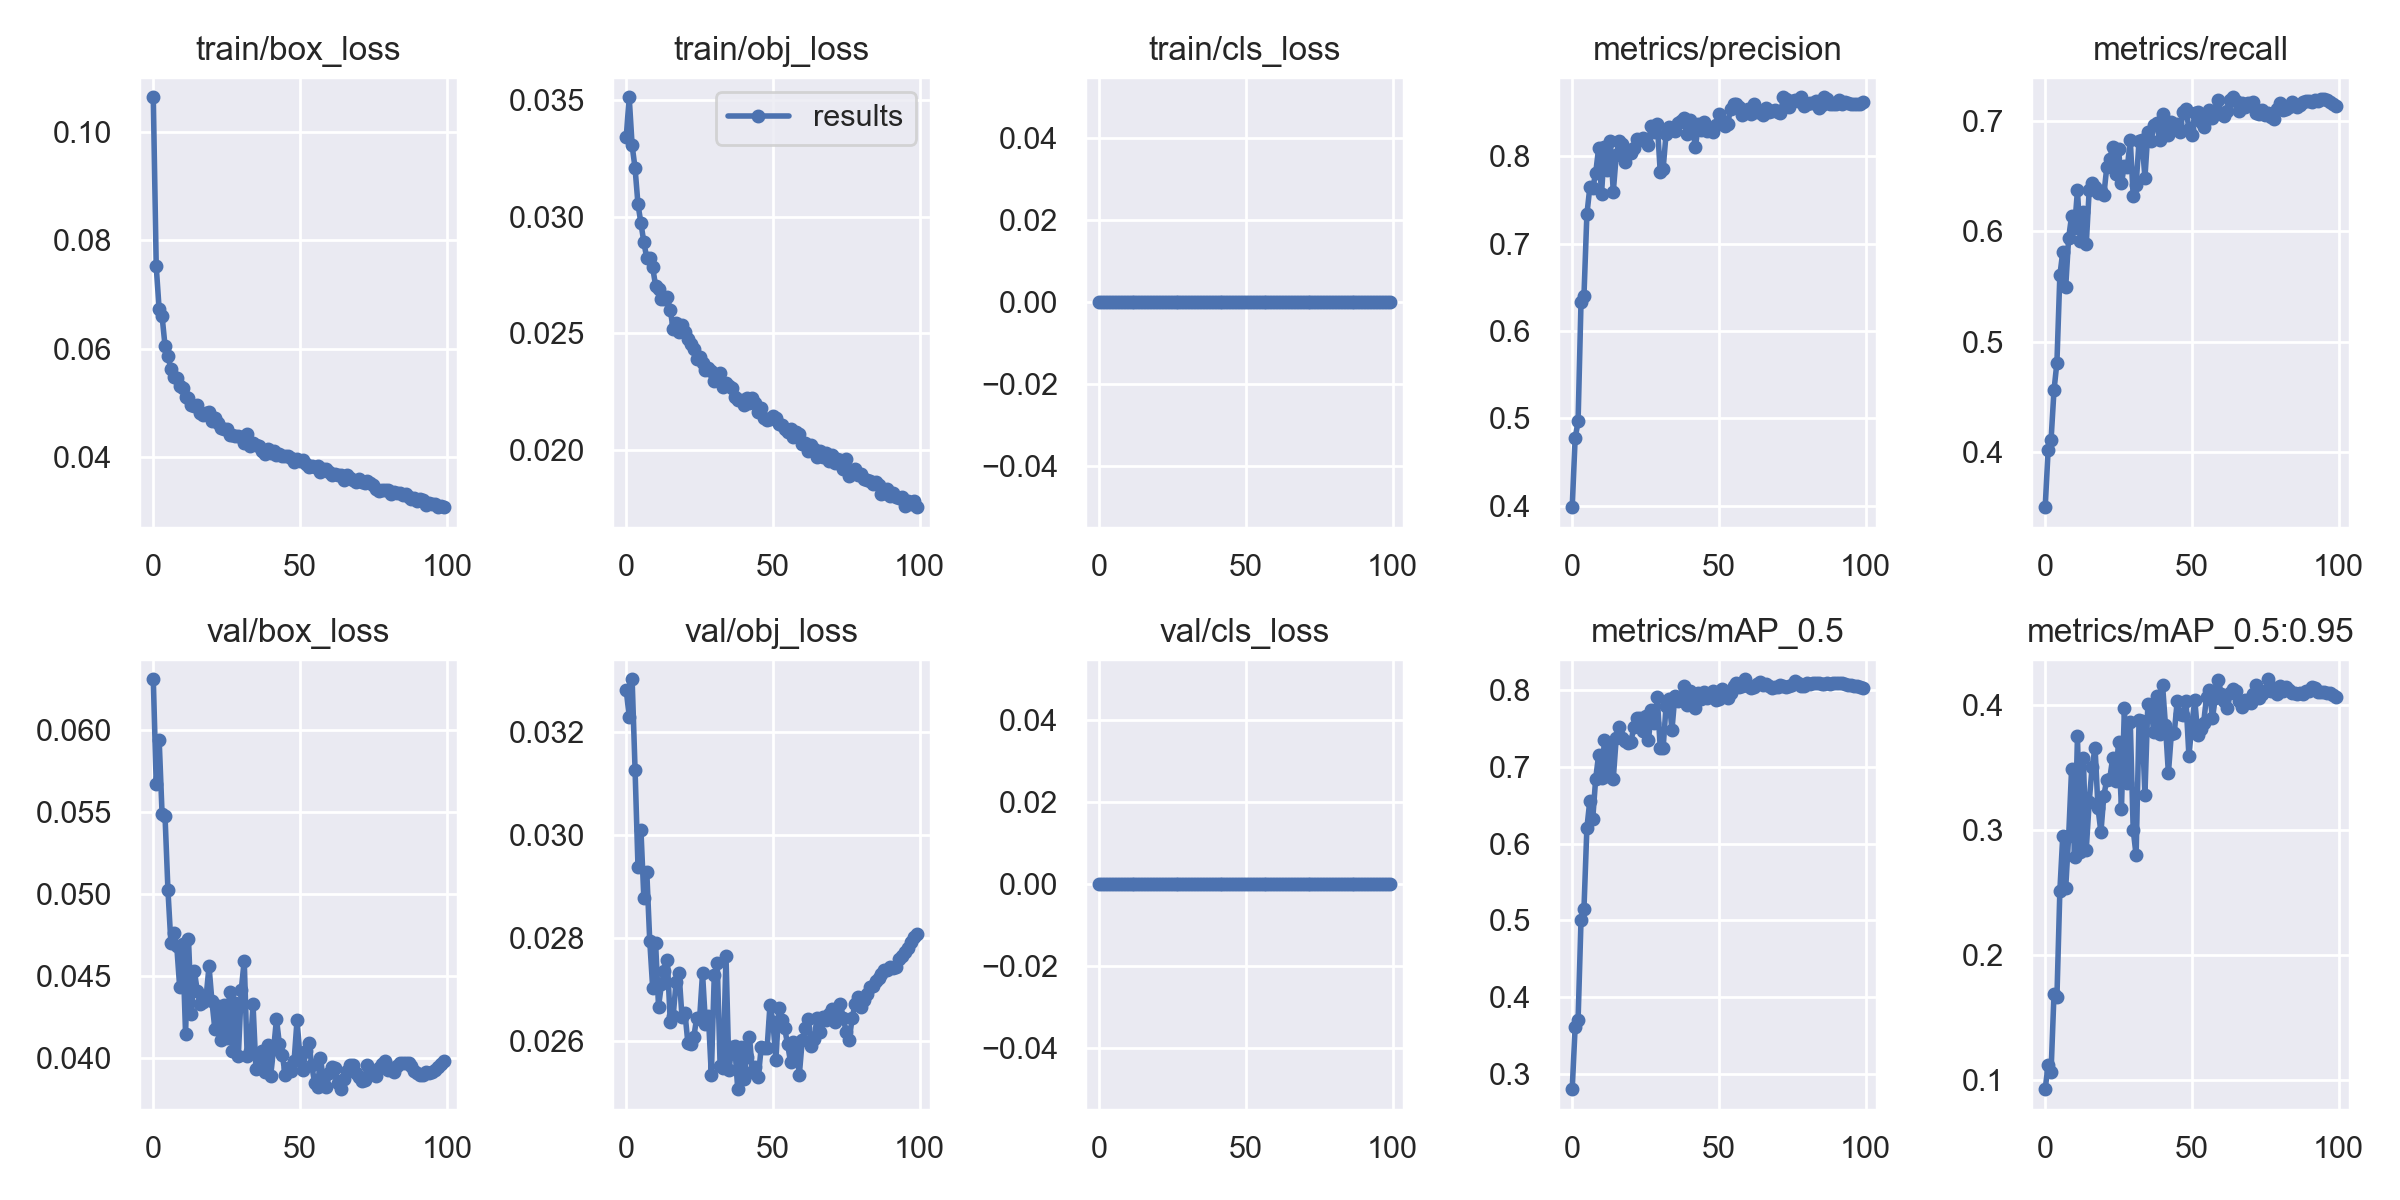

The data file committed next to this chart (first rows):
epoch, train/box_loss, train/obj_loss, train/cls_loss, metrics/precision, metrics/recall, metrics/mAP_0.5, metrics/mAP_0.5:0.95, val/box_loss, val/obj_loss, val/cls_loss, x/lr0, x/lr1, x/lr2
0, 0.1064, 0.03344, 0, 0.3984, 0.3504, 0.2802, 0.09237, 0.0631, 0.0328, 0, 0.07006, 0.003327, 0.003327
1, 0.07525, 0.03514, 0, 0.4772, 0.4018, 0.3614, 0.1118, 0.05671, 0.03229, 0, 0.04, 0.006594, 0.006594
2, 0.0673, 0.03307, 0, 0.4965, 0.4109, 0.3703, 0.106, 0.05942, 0.03302, 0, 0.009863, 0.009795, 0.009795
3, 0.06603, 0.03209, 0, 0.6331, 0.4561, 0.5001, 0.1684, 0.05486, 0.03126, 0, 0.009703, 0.009703, 0.009703
4, 0.06059, 0.03053, 0, 0.6397, 0.4813, 0.5145, 0.1661, 0.05476, 0.02937, 0, 0.009703, 0.009703, 0.009703
5, 0.05877, 0.02973, 0, 0.7334, 0.5601, 0.6204, 0.2512, 0.05021, 0.0301, 0, 0.009604, 0.009604, 0.009604
6, 0.05624, 0.02891, 0, 0.7644, 0.5817, 0.6561, 0.2956, 0.04702, 0.02876, 0, 0.009505, 0.009505, 0.009505
7, 0.05487, 0.02822, 0, 0.7634, 0.55, 0.6327, 0.2539, 0.04759, 0.02927, 0, 0.009406, 0.009406, 0.009406
8, 0.05456, 0.02824, 0, 0.7807, 0.5941, 0.6848, 0.2951, 0.0468, 0.02795, 0, 0.009307, 0.009307, 0.009307
9, 0.05322, 0.02783, 0, 0.8094, 0.6139, 0.7156, 0.3488, 0.04429, 0.02703, 0, 0.009208, 0.009208, 0.009208
10, 0.05278, 0.02704, 0, 0.7571, 0.6028, 0.6857, 0.2784, 0.04696, 0.0279, 0, 0.009109, 0.009109, 0.009109
11, 0.05121, 0.0269, 0, 0.8109, 0.6371, 0.735, 0.375, 0.04146, 0.02667, 0, 0.00901, 0.00901, 0.00901
12, 0.05086, 0.02649, 0, 0.7844, 0.591, 0.6888, 0.2823, 0.04724, 0.0271, 0, 0.008911, 0.008911, 0.008911
13, 0.04963, 0.02647, 0, 0.8172, 0.6179, 0.7252, 0.3574, 0.04268, 0.02736, 0, 0.008812, 0.008812, 0.008812
14, 0.04942, 0.02654, 0, 0.7593, 0.5883, 0.6847, 0.2844, 0.04529, 0.02757, 0, 0.008713, 0.008713, 0.008713
15, 0.04965, 0.02599, 0, 0.801, 0.6372, 0.7377, 0.3226, 0.04406, 0.02637, 0, 0.008614, 0.008614, 0.008614
16, 0.0482, 0.02519, 0, 0.8175, 0.6437, 0.7521, 0.3508, 0.04325, 0.02649, 0, 0.008515, 0.008515, 0.008515
17, 0.04784, 0.02546, 0, 0.814, 0.6403, 0.7384, 0.3661, 0.04339, 0.02715, 0, 0.008416, 0.008416, 0.008416
18, 0.04812, 0.02505, 0, 0.794, 0.6344, 0.7344, 0.3177, 0.04368, 0.02731, 0, 0.008317, 0.008317, 0.008317
19, 0.04834, 0.02535, 0, 0.807, 0.637, 0.7317, 0.2983, 0.04558, 0.02646, 0, 0.008218, 0.008218, 0.008218
20, 0.04675, 0.02506, 0, 0.8042, 0.6331, 0.7326, 0.3276, 0.04343, 0.02655, 0, 0.008119, 0.008119, 0.008119
21, 0.04718, 0.02473, 0, 0.8101, 0.6584, 0.7516, 0.3406, 0.04172, 0.02596, 0, 0.00802, 0.00802, 0.00802
22, 0.04625, 0.02455, 0, 0.8193, 0.6656, 0.7635, 0.3411, 0.04314, 0.02594, 0, 0.007921, 0.007921, 0.007921
23, 0.04538, 0.02433, 0, 0.8187, 0.6764, 0.7633, 0.3576, 0.04108, 0.02607, 0, 0.007822, 0.007822, 0.007822
24, 0.0453, 0.0239, 0, 0.8207, 0.6523, 0.7471, 0.3396, 0.04322, 0.02644, 0, 0.007723, 0.007723, 0.007723
25, 0.04526, 0.02398, 0, 0.8178, 0.6747, 0.766, 0.3702, 0.04117, 0.02643, 0, 0.007624, 0.007624, 0.007624
26, 0.04408, 0.02371, 0, 0.8127, 0.6442, 0.7347, 0.3173, 0.04401, 0.02731, 0, 0.007525, 0.007525, 0.007525
27, 0.04408, 0.0234, 0, 0.8349, 0.6593, 0.7744, 0.3976, 0.04042, 0.02633, 0, 0.007426, 0.007426, 0.007426
28, 0.04397, 0.02349, 0, 0.8282, 0.658, 0.757, 0.3379, 0.04335, 0.02648, 0, 0.007327, 0.007327, 0.007327
29, 0.04386, 0.02336, 0, 0.8373, 0.6826, 0.7907, 0.3865, 0.04013, 0.02534, 0, 0.007228, 0.007228, 0.007228
30, 0.04382, 0.02295, 0, 0.7825, 0.6322, 0.725, 0.3002, 0.04416, 0.02727, 0, 0.007129, 0.007129, 0.007129
31, 0.04259, 0.02311, 0, 0.786, 0.6424, 0.7252, 0.2797, 0.04593, 0.02752, 0, 0.00703, 0.00703, 0.00703
32, 0.04431, 0.0233, 0, 0.8259, 0.682, 0.7798, 0.3882, 0.0401, 0.02551, 0, 0.006931, 0.006931, 0.006931
33, 0.04209, 0.0227, 0, 0.8337, 0.6829, 0.7888, 0.3871, 0.04039, 0.02547, 0, 0.006832, 0.006832, 0.006832
34, 0.04266, 0.02286, 0, 0.8297, 0.6487, 0.7483, 0.3284, 0.04325, 0.02764, 0, 0.006733, 0.006733, 0.006733
35, 0.04219, 0.02274, 0, 0.8293, 0.6897, 0.7926, 0.4014, 0.03928, 0.02543, 0, 0.006634, 0.006634, 0.006634
36, 0.04201, 0.02263, 0, 0.8378, 0.6823, 0.786, 0.4004, 0.04003, 0.02588, 0, 0.006535, 0.006535, 0.006535
37, 0.04117, 0.02227, 0, 0.8402, 0.6967, 0.787, 0.3785, 0.04042, 0.02589, 0, 0.006436, 0.006436, 0.006436
38, 0.04055, 0.02214, 0, 0.8439, 0.6986, 0.8057, 0.4073, 0.03912, 0.02506, 0, 0.006337, 0.006337, 0.006337
39, 0.04157, 0.02213, 0, 0.8261, 0.6831, 0.7812, 0.3773, 0.04078, 0.02588, 0, 0.006238, 0.006238, 0.006238
40, 0.04074, 0.0219, 0, 0.8411, 0.7062, 0.7988, 0.4166, 0.03889, 0.02525, 0, 0.006139, 0.006139, 0.006139
41, 0.04124, 0.02221, 0, 0.8323, 0.6925, 0.7929, 0.3839, 0.0405, 0.02568, 0, 0.00604, 0.00604, 0.00604
42, 0.04046, 0.02202, 0, 0.8103, 0.6878, 0.7771, 0.3455, 0.04236, 0.02608, 0, 0.005941, 0.005941, 0.005941
43, 0.04052, 0.02222, 0, 0.8372, 0.6992, 0.7968, 0.3771, 0.0408, 0.02539, 0, 0.005842, 0.005842, 0.005842
44, 0.04028, 0.022, 0, 0.8306, 0.6953, 0.7893, 0.3778, 0.04013, 0.0255, 0, 0.005743, 0.005743, 0.005743
45, 0.04025, 0.02163, 0, 0.8396, 0.6977, 0.798, 0.4033, 0.03891, 0.0253, 0, 0.005644, 0.005644, 0.005644
46, 0.0402, 0.02177, 0, 0.8286, 0.6902, 0.7903, 0.3927, 0.03937, 0.02587, 0, 0.005545, 0.005545, 0.005545
47, 0.03984, 0.02136, 0, 0.83, 0.7081, 0.7954, 0.392, 0.03919, 0.02586, 0, 0.005446, 0.005446, 0.005446
48, 0.03905, 0.02129, 0, 0.828, 0.7112, 0.7991, 0.4033, 0.0398, 0.02585, 0, 0.005347, 0.005347, 0.005347
49, 0.03972, 0.02132, 0, 0.8359, 0.6928, 0.787, 0.3592, 0.04228, 0.0267, 0, 0.005248, 0.005248, 0.005248
50, 0.03933, 0.02146, 0, 0.8479, 0.6875, 0.7886, 0.3846, 0.04006, 0.02637, 0, 0.005149, 0.005149, 0.005149
51, 0.03945, 0.02135, 0, 0.8402, 0.7072, 0.8013, 0.4044, 0.03927, 0.02562, 0, 0.00505, 0.00505, 0.00505
52, 0.03882, 0.02111, 0, 0.8345, 0.7079, 0.7928, 0.3763, 0.0404, 0.02663, 0, 0.004951, 0.004951, 0.004951
53, 0.0382, 0.02107, 0, 0.8373, 0.6991, 0.7906, 0.3813, 0.04092, 0.0264, 0, 0.004852, 0.004852, 0.004852
54, 0.03843, 0.02088, 0, 0.8545, 0.6942, 0.7966, 0.3856, 0.03956, 0.02624, 0, 0.004753, 0.004753, 0.004753
55, 0.0383, 0.02075, 0, 0.8603, 0.7021, 0.806, 0.407, 0.03843, 0.02593, 0, 0.004654, 0.004654, 0.004654
56, 0.03845, 0.02087, 0, 0.8595, 0.7103, 0.8095, 0.4125, 0.03822, 0.02559, 0, 0.004555, 0.004555, 0.004555
57, 0.03721, 0.02056, 0, 0.8565, 0.7029, 0.8048, 0.3897, 0.03996, 0.02598, 0, 0.004456, 0.004456, 0.004456
58, 0.03788, 0.02077, 0, 0.8478, 0.7084, 0.8055, 0.4058, 0.0386, 0.02583, 0, 0.004357, 0.004357, 0.004357
59, 0.03777, 0.02065, 0, 0.8501, 0.7187, 0.8143, 0.4206, 0.03822, 0.02535, 0, 0.004258, 0.004258, 0.004258
... 40 more rows
